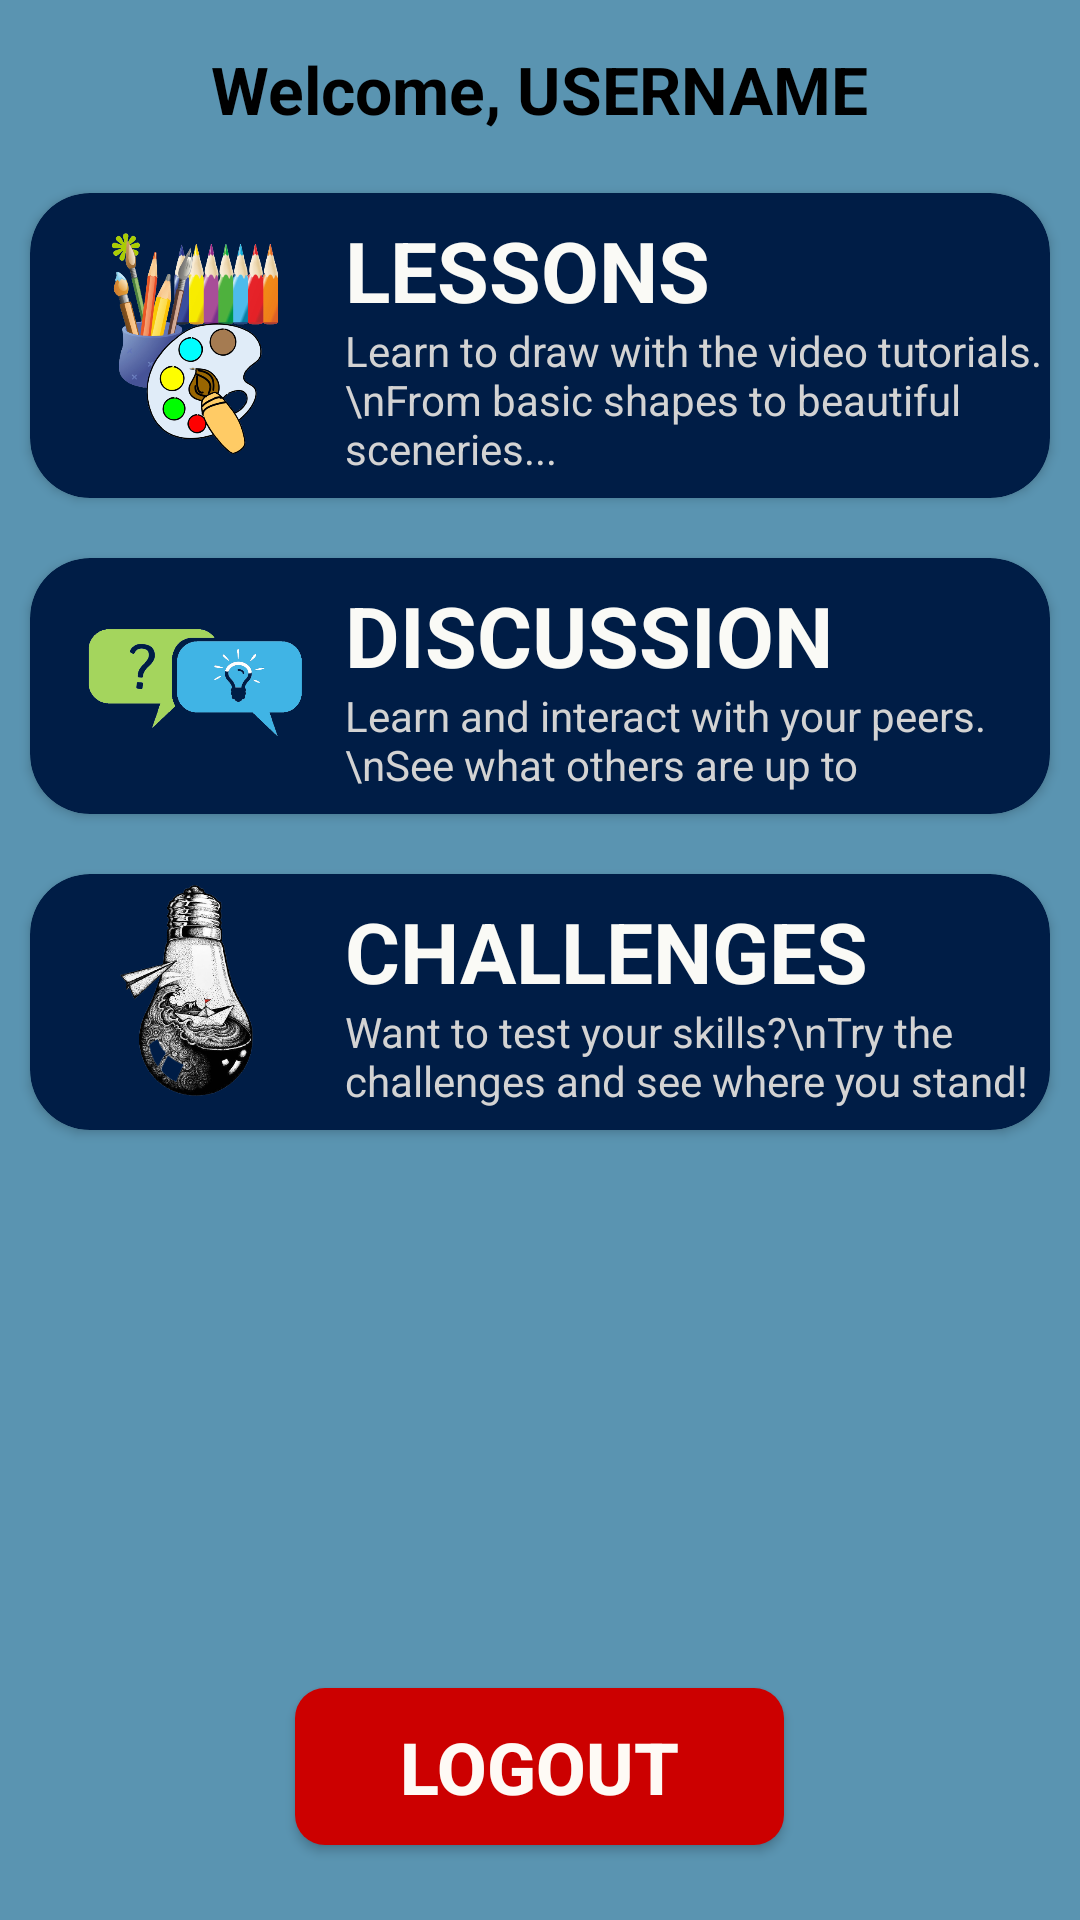

Here is an Android app screen rendered from its layout file. Give the layout XML and the strings, colors and styles it references.
<!-- AndroidManifest.xml: activity theme AppTheme -->
<!-- res/layout/activity_home.xml -->
<?xml version="1.0" encoding="utf-8"?>
<RelativeLayout xmlns:android="http://schemas.android.com/apk/res/android"
    xmlns:app="http://schemas.android.com/apk/res-auto"
    xmlns:tools="http://schemas.android.com/tools"
    android:layout_width="match_parent"
    android:layout_height="match_parent"
    tools:context=".HomeActivity"
    android:background="@color/hippiblue" >

    <TextView
        android:id="@+id/nameDisplay"
        android:layout_width="wrap_content"
        android:layout_height="wrap_content"
        android:layout_marginTop="15dp"
        android:text="Welcome, USERNAME"
        android:textSize="22sp"
        android:textColor="@color/black"
        android:textStyle="bold"
        android:layout_centerHorizontal="true"
        />

    <androidx.cardview.widget.CardView
        android:id="@+id/Card1"
        android:clickable="true"
        android:onClick="onClickLessons"
        android:layout_below="@id/nameDisplay"
        android:layout_width="match_parent"
        android:layout_height="wrap_content"
        android:layout_marginStart="10dp"
        android:layout_marginTop="20dp"
        android:layout_marginEnd="10dp"
        android:layout_marginBottom="10dp"
        app:cardBackgroundColor="#001d46"
        app:cardCornerRadius="20dp">
        <ImageView
            android:layout_width="80dp"
            android:layout_height="80dp"
            android:layout_gravity="center_vertical"
            android:layout_marginLeft="15dp"
            android:src="@drawable/lessons_drawing" />
        <TextView
            android:layout_width="wrap_content"
            android:layout_height="wrap_content"
            android:layout_marginLeft="105dp"
            android:layout_marginTop="7dp"
            android:text="Lessons"
            android:textAllCaps="true"
            android:textColor="@color/white"
            android:textSize="28sp"
            android:textStyle="bold" />
        <TextView
            android:layout_width="wrap_content"
            android:layout_height="wrap_content"
            android:layout_marginLeft="105dp"
            android:layout_marginTop="43dp"
            android:layout_marginBottom="7dp"
            android:textColor="@color/ligthgrey"
            android:text="Learn to draw with the video tutorials.\nFrom basic shapes to beautiful sceneries..." />
    </androidx.cardview.widget.CardView>

    <androidx.cardview.widget.CardView
        android:id="@+id/Card2"
        android:clickable="true"
        android:layout_below="@id/Card1"
        android:layout_width="match_parent"
        android:layout_height="wrap_content"
        android:layout_marginStart="10dp"
        android:layout_marginTop="10dp"
        android:layout_marginEnd="10dp"
        android:layout_marginBottom="10dp"
        app:cardBackgroundColor="#001d46"
        app:cardCornerRadius="20dp">
        <ImageView
            android:layout_width="80dp"
            android:layout_height="80dp"
            android:layout_gravity="center_vertical"
            android:layout_marginLeft="15dp"
            android:src="@drawable/discussion"/>
        <TextView
            android:layout_width="wrap_content"
            android:layout_height="wrap_content"
            android:layout_marginLeft="105dp"
            android:layout_marginTop="7dp"
            android:text="Discussion"
            android:textAllCaps="true"
            android:textColor="@color/white"
            android:textSize="28sp"
            android:textStyle="bold" />
        <TextView
            android:layout_width="wrap_content"
            android:layout_height="wrap_content"
            android:layout_marginLeft="105dp"
            android:layout_marginTop="43dp"
            android:layout_marginBottom="7dp"
            android:textColor="@color/ligthgrey"
            android:text="Learn and interact with your peers.\nSee what others are up to" />
    </androidx.cardview.widget.CardView>

    <androidx.cardview.widget.CardView
        android:id="@+id/Card3"
        android:clickable="true"
        android:layout_below="@id/Card2"
        android:layout_width="match_parent"
        android:layout_height="wrap_content"
        android:layout_marginStart="10dp"
        android:layout_marginTop="10dp"
        android:layout_marginEnd="10dp"
        android:layout_marginBottom="10dp"
        app:cardBackgroundColor="#001d46"
        app:cardCornerRadius="20dp">
        <ImageView
            android:layout_width="80dp"
            android:layout_height="80dp"
            android:layout_gravity="center_vertical"
            android:layout_marginLeft="15dp"
            android:src="@drawable/challenge_drawing"/>
        <TextView
            android:id="@+id/textView"
            android:layout_width="wrap_content"
            android:layout_height="wrap_content"
            android:layout_marginLeft="105dp"
            android:layout_marginTop="7dp"
            android:text="Challenges"
            android:textAllCaps="true"
            android:textColor="@color/white"
            android:textSize="28sp"
            android:textStyle="bold" />
        <TextView
            android:layout_width="wrap_content"
            android:layout_height="wrap_content"
            android:layout_marginLeft="105dp"
            android:layout_marginTop="43dp"
            android:layout_marginBottom="7dp"
            android:textColor="@color/ligthgrey"
            android:text="Want to test your skills?\nTry the challenges and see where you stand!" />
    </androidx.cardview.widget.CardView>

    <Button
        android:layout_width="wrap_content"
        android:layout_height="wrap_content"
        android:layout_alignParentBottom="true"
        android:layout_marginBottom="25dp"
        android:layout_centerHorizontal="true"
        android:onClick="onClickLogout"
        android:background="@drawable/custom_card_bg"
        android:text="LOGOUT"
        android:textColor="@color/white"
        android:textStyle="bold"
        android:textSize="24sp"
        android:paddingHorizontal="35dp" />
</RelativeLayout>
<!-- resources referenced by this layout -->
<resources>
  <color name="black">#000000</color>
  <color name="hippiblue">#5A94B1</color>
  <color name="ligthgrey">#D3D3D3</color>
  <color name="white">#FAFFFFFA</color>
  <!-- drawable challenge_drawing: png bitmap (drawable, 150058 bytes) -->
  <!-- drawable custom_card_bg (drawable) -->
  <?xml version="1.0" encoding="utf-8"?>
  <shape xmlns:android="http://schemas.android.com/apk/res/android">
      <solid
          android:color="@color/darkred"/> 
      <corners
          android:radius="10dp" />
      <padding
          android:left="10dp"
          android:top="10dp"
          android:right="10dp"
          android:bottom="10dp" />
  </shape>
  <!-- drawable discussion: png bitmap (drawable, 30096 bytes) -->
  <!-- drawable lessons_drawing: png bitmap (drawable, 189282 bytes) -->
  <style name="AppTheme" parent="Theme.AppCompat.Light.DarkActionBar">
          
          <item name="colorPrimary">@color/colorPrimary</item>
          <item name="colorPrimaryDark">@color/colorPrimaryDark</item>
          <item name="colorAccent">@color/colorAccent</item>
      </style>
  <color name="darkred">#FFCC0000</color>
  <color name="colorPrimary">#000080</color>
  <color name="colorPrimaryDark">#3700B3</color>
  <color name="colorAccent">#03DAC5</color>
</resources>
